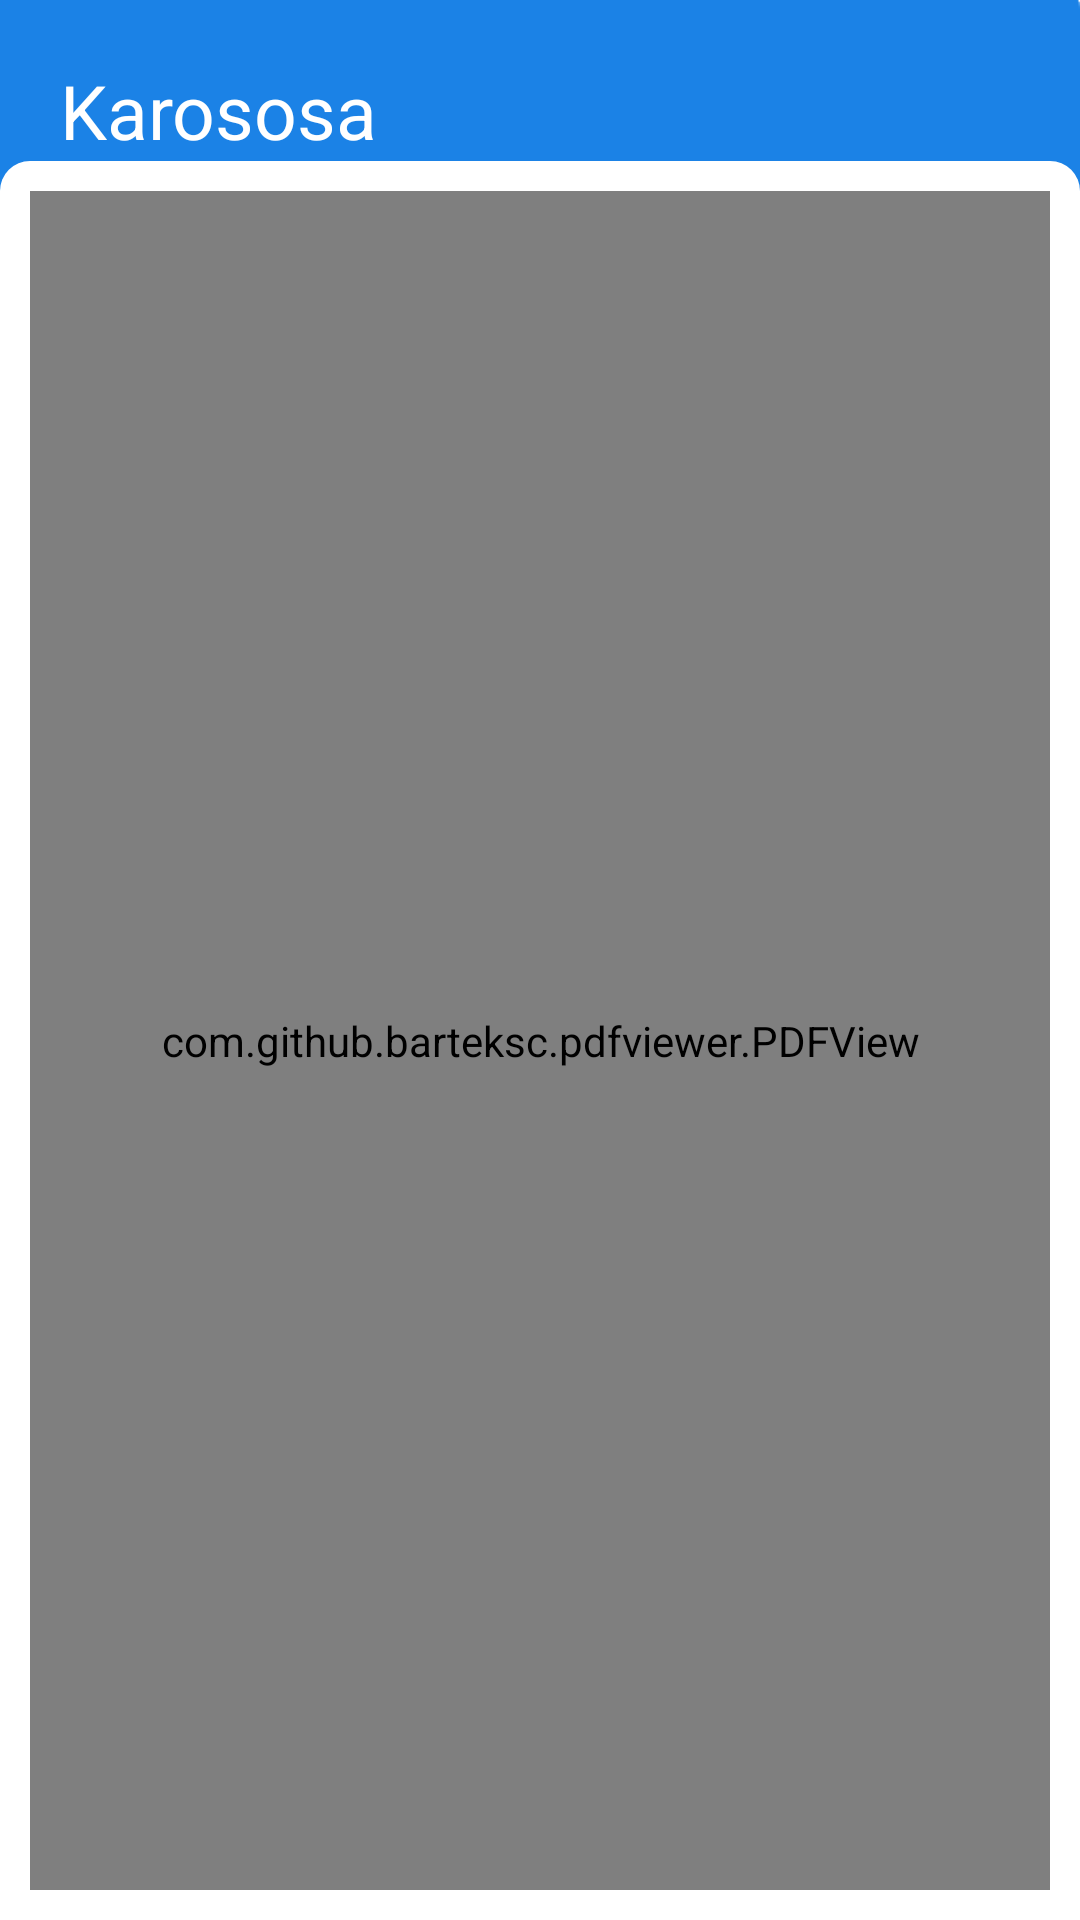

Here is an Android app screen rendered from its layout file. Give the layout XML and the strings, colors and styles it references.
<!-- AndroidManifest.xml: application theme Theme.SongLY -->
<!-- res/layout/activity_karososa_view.xml -->
<?xml version="1.0" encoding="utf-8"?>
<LinearLayout xmlns:android="http://schemas.android.com/apk/res/android"
    xmlns:tools="http://schemas.android.com/tools"
    android:layout_width="match_parent"
    android:layout_height="match_parent"
    xmlns:app="http://schemas.android.com/apk/res-auto"
    android:orientation="vertical"
    tools:context=".PrayerActivity"
    android:background="@drawable/background">
    <LinearLayout
        android:id="@+id/headingLayout"
        android:layout_width="match_parent"
        android:layout_height="wrap_content"
        android:orientation="horizontal"
        android:layout_marginHorizontal="20dp"
        android:layout_marginTop="20dp">
        <TextView
            android:layout_width="0dp"
            android:layout_height="wrap_content"
            android:text="Karososa"
            android:textSize="@dimen/headerTextSize"
            android:textColor="@color/white"
            android:layout_weight="1"/>
        <ImageView
            android:id="@+id/karososaClose"
            android:layout_width="28dp"
            android:layout_height="28dp"
            app:tint="@color/white"
            android:src="@drawable/close_icon"/>
    </LinearLayout>
    <LinearLayout
        android:id="@+id/pdfLayoutKarososaView"
        android:layout_width="match_parent"
        android:layout_height="0dp"
        android:layout_weight="1"
        android:orientation="vertical"
        android:forceDarkAllowed="false"
        android:background="@drawable/rounded_edges">

        <com.github.barteksc.pdfviewer.PDFView
            android:id="@+id/prayerPdfKarososaView"
            android:layout_width="match_parent"
            android:layout_height="match_parent"
            android:forceDarkAllowed="false" />

    </LinearLayout>












</LinearLayout>
<!-- res/layout/bottom_navigation_bar.xml (included above) -->
<?xml version="1.0" encoding="utf-8"?>
<LinearLayout xmlns:android="http://schemas.android.com/apk/res/android"
    xmlns:app="http://schemas.android.com/apk/res-auto"
   android:orientation="horizontal"
    android:backgroundTint="@color/Transparent"
    android:layout_width="match_parent"
    android:layout_height="wrap_content">

    <com.google.android.material.bottomnavigation.BottomNavigationView
        android:id="@+id/nav_view"
        android:layout_width="match_parent"
        android:layout_height="wrap_content"
        android:background="@drawable/bottom_nav_backgroud"
        app:layout_constraintBottom_toBottomOf="parent"
        app:layout_constraintLeft_toLeftOf="parent"
        app:layout_constraintRight_toRightOf="parent"
        android:layout_marginHorizontal="20dp"
        android:layout_marginBottom="20dp"
        android:elevation="3dp"
        app:itemIconTint="@drawable/bottom_nav_icon_colors"
        app:itemTextColor="@drawable/bottom_nav_icon_colors"
        app:itemRippleColor="@color/dodgerblue"
        app:menu="@menu/bottom_nav_menu"
        android:forceDarkAllowed="false"/>

</LinearLayout>
<!-- resources referenced by this layout -->
<resources>
  <color name="Transparent">#00000000</color>
  <color name="dodgerblue">#1E90FF</color>
  <color name="white">#FFFFFFFF</color>
  <dimen name="headerTextSize">25sp</dimen>
  <!-- drawable background: png bitmap (drawable-v24, 5112 bytes) -->
  <!-- drawable bottom_nav_backgroud (drawable) -->
  <?xml version="1.0" encoding="utf-8"?>
  <shape xmlns:android="http://schemas.android.com/apk/res/android"
      android:shape="rectangle">
      <solid android:color="@color/GhostWhite"/>
      <corners android:radius="40dp"/>
      <stroke android:width="1dp" android:color="@color/LightGrey"/>
  </shape>
  <!-- drawable bottom_nav_icon_colors (drawable) -->
  <?xml version="1.0" encoding="utf-8"?>
  <selector xmlns:android="http://schemas.android.com/apk/res/android">
      <item android:state_checked="true" android:color="@color/dodgerblue"/>
      <item android:state_pressed="true" android:color="@color/LightBlue"/>
      <item android:color="@color/grey"/>
  </selector>
  <!-- drawable rounded_edges (drawable) -->
  <?xml version="1.0" encoding="utf-8"?>
  <shape xmlns:android="http://schemas.android.com/apk/res/android">
  
      <solid
          android:color="@color/white"/>
      <corners
          android:radius="10dp"/>
      <padding
          android:left="10dp"
          android:right="10dp"
          android:top="10dp"
          android:bottom="10dp"/>
  </shape>
  <style name="Theme.SongLY" parent="Theme.MaterialComponents.DayNight.DarkActionBar">
          
          <item name="colorPrimary">@color/dodgerblue</item>
          <item name="colorPrimaryVariant">@color/purple_700</item>
          <item name="colorOnPrimary">@color/white</item>
          
          <item name="colorSecondary">@color/teal_200</item>
          <item name="colorSecondaryVariant">@color/teal_700</item>
          <item name="colorOnSecondary">@color/black</item>
          
          <item name="android:statusBarColor" tools:targetApi="l">@color/dodgerblue</item>
          
  
          <item name="actionModeBackground">@color/dodgerblue</item>
          <item name="windowActionModeOverlay">true</item>
          <item name="android:windowActivityTransitions">true</item>
      </style>
  <color name="GhostWhite">#F8F8FF</color>
  <color name="LightGrey">#D3D3D3</color>
  <color name="LightBlue">#ADD8E6</color>
  <color name="grey">#9A9A9A</color>
  <color name="purple_700">#FF3700B3</color>
  <color name="teal_200">#FF03DAC5</color>
  <color name="teal_700">#FF018786</color>
  <color name="black">#FF000000</color>
</resources>
